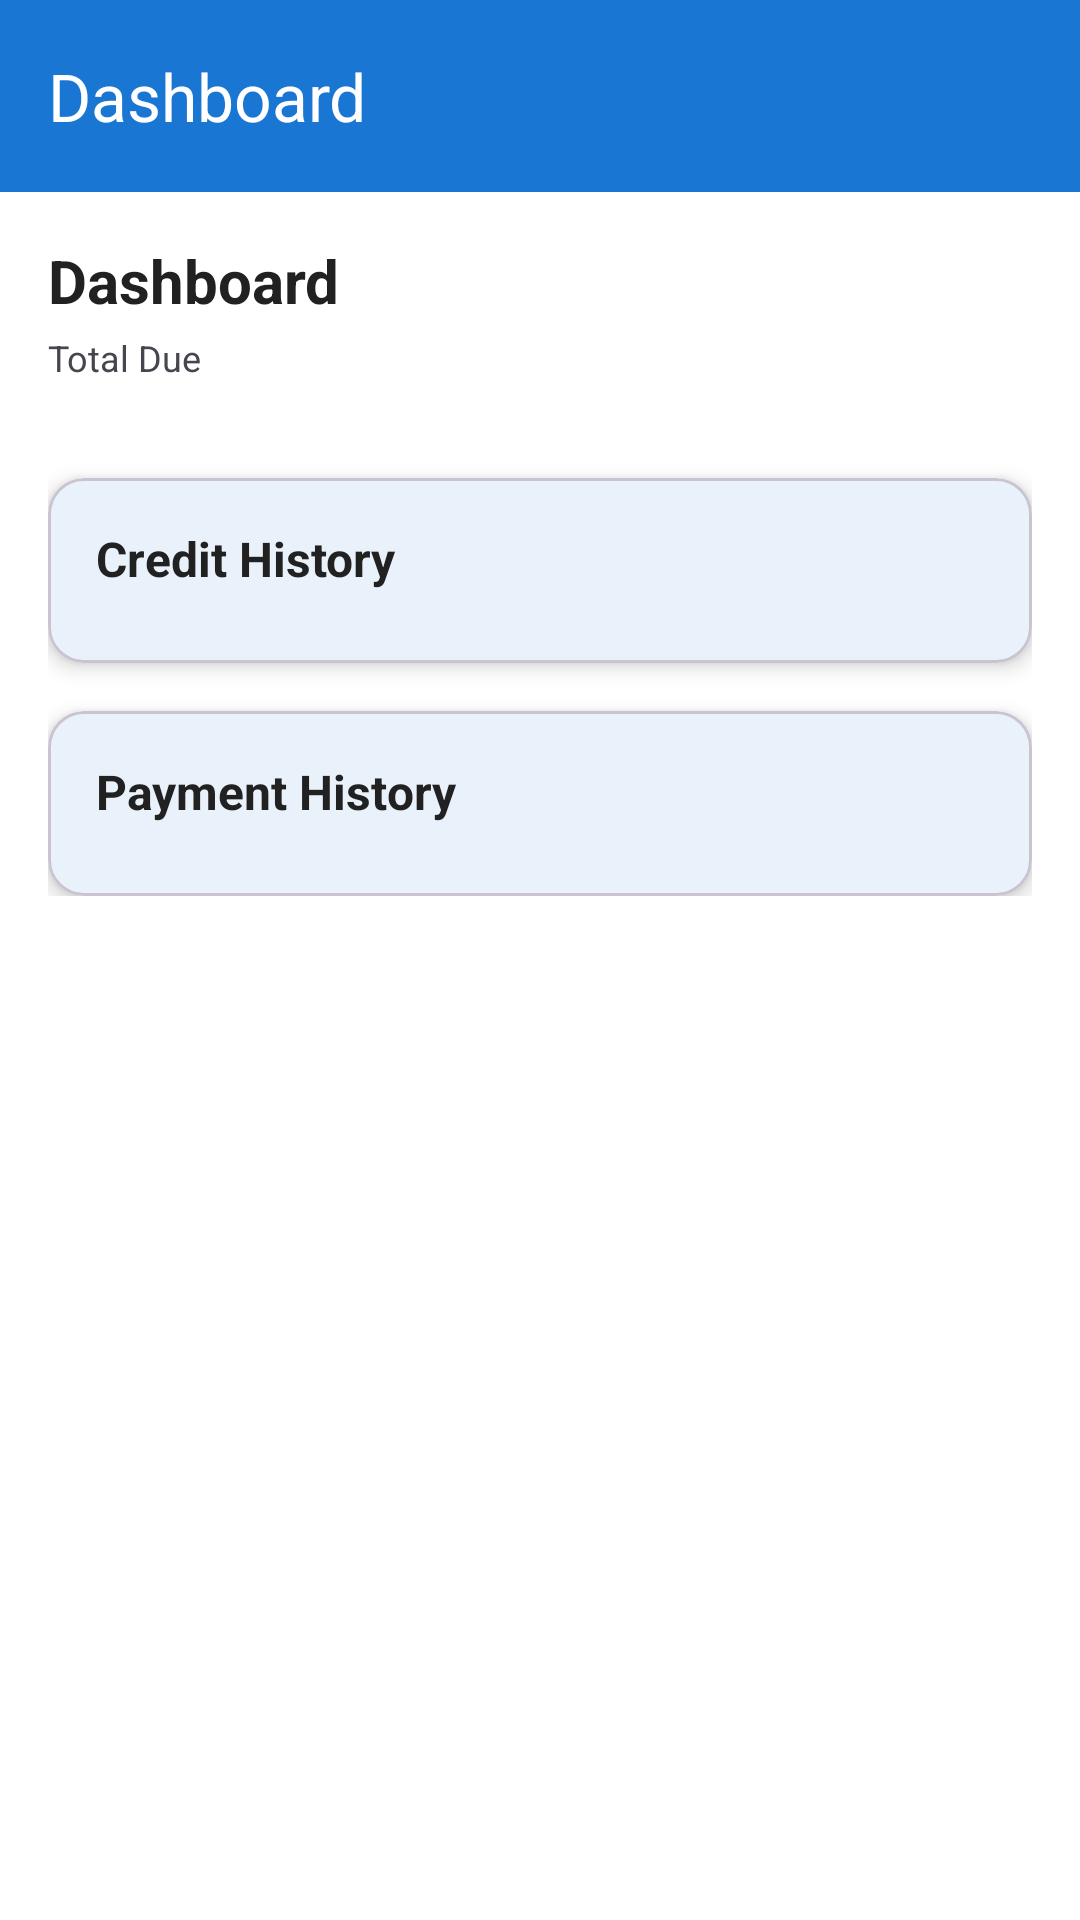

The Android layout XML behind this screen, and the referenced resources:
<!-- AndroidManifest.xml: application theme Theme.BakiKhata -->
<!-- res/layout/fragment_dashboard.xml -->
<?xml version="1.0" encoding="utf-8"?>
<androidx.coordinatorlayout.widget.CoordinatorLayout xmlns:android="http://schemas.android.com/apk/res/android"
    xmlns:app="http://schemas.android.com/apk/res-auto"
    xmlns:tools="http://schemas.android.com/tools"
    android:layout_width="match_parent"
    android:layout_height="match_parent"
    android:background="?attr/colorSurface"
    tools:context=".ui.dashboard.DashboardFragment">

    <com.google.android.material.appbar.AppBarLayout
        android:layout_width="match_parent"
        android:layout_height="wrap_content">

        <com.google.android.material.appbar.MaterialToolbar
            android:id="@+id/toolbar"
            android:layout_width="match_parent"
            android:layout_height="?attr/actionBarSize"
            android:background="?attr/colorPrimary"
            app:title="@string/dashboard_title"
            app:titleTextColor="@color/white" />
    </com.google.android.material.appbar.AppBarLayout>

    <androidx.core.widget.NestedScrollView
        android:layout_width="match_parent"
        android:layout_height="match_parent"
        app:layout_behavior="@string/appbar_scrolling_view_behavior">

        <LinearLayout
            android:layout_width="match_parent"
            android:layout_height="wrap_content"
            android:orientation="vertical"
            android:padding="@dimen/spacing_normal">

            <TextView
                android:layout_width="wrap_content"
                android:layout_height="wrap_content"
                android:text="@string/dashboard_title"
                android:textColor="?attr/colorOnSurface"
                android:textSize="@dimen/text_size_xlarge"
                android:textStyle="bold" />

            <TextView
                android:layout_width="wrap_content"
                android:layout_height="wrap_content"
                android:layout_marginTop="@dimen/spacing_tiny"
                android:text="@string/total_due"
                android:textColor="?attr/colorOnSurfaceVariant"
                android:textSize="@dimen/text_size_small" />

            <androidx.recyclerview.widget.RecyclerView
                android:id="@+id/dashboard_cards_recycler"
                android:layout_width="match_parent"
                android:layout_height="wrap_content"
                android:layout_marginTop="@dimen/spacing_normal"
                android:clipToPadding="false"
                android:nestedScrollingEnabled="false"
                android:orientation="vertical"
                app:layoutManager="androidx.recyclerview.widget.GridLayoutManager"
                app:spanCount="2"
                tools:itemCount="4"
                tools:listitem="@layout/item_dashboard_card" />

            <com.google.android.material.card.MaterialCardView
                android:layout_width="match_parent"
                android:layout_height="wrap_content"
                android:layout_marginTop="@dimen/spacing_normal"
                app:cardCornerRadius="@dimen/card_corner_radius"
                app:cardElevation="@dimen/card_elevation"
                app:contentPadding="@dimen/spacing_normal">

                <LinearLayout
                    android:layout_width="match_parent"
                    android:layout_height="wrap_content"
                    android:orientation="vertical">

                    <TextView
                        android:layout_width="wrap_content"
                        android:layout_height="wrap_content"
                        android:text="@string/credit_history"
                        android:textColor="?attr/colorOnSurface"
                        android:textSize="@dimen/text_size_medium"
                        android:textStyle="bold" />

                    <androidx.recyclerview.widget.RecyclerView
                        android:id="@+id/recent_credits_recycler"
                        android:layout_width="match_parent"
                        android:layout_height="wrap_content"
                        android:layout_marginTop="@dimen/spacing_small"
                        android:nestedScrollingEnabled="false"
                        app:layoutManager="androidx.recyclerview.widget.LinearLayoutManager"
                        tools:itemCount="3"
                        tools:listitem="@layout/item_credit_entry" />

                    <TextView
                        android:id="@+id/empty_credits"
                        android:layout_width="wrap_content"
                        android:layout_height="wrap_content"
                        android:layout_gravity="center"
                        android:layout_marginTop="@dimen/spacing_normal"
                        android:text="@string/empty_credits"
                        android:textColor="?attr/colorOnSurfaceVariant"
                        android:visibility="gone" />
                </LinearLayout>
            </com.google.android.material.card.MaterialCardView>

            <com.google.android.material.card.MaterialCardView
                android:layout_width="match_parent"
                android:layout_height="wrap_content"
                android:layout_marginTop="@dimen/spacing_normal"
                app:cardCornerRadius="@dimen/card_corner_radius"
                app:cardElevation="@dimen/card_elevation"
                app:contentPadding="@dimen/spacing_normal">

                <LinearLayout
                    android:layout_width="match_parent"
                    android:layout_height="wrap_content"
                    android:orientation="vertical">

                    <TextView
                        android:layout_width="wrap_content"
                        android:layout_height="wrap_content"
                        android:text="@string/payment_history"
                        android:textColor="?attr/colorOnSurface"
                        android:textSize="@dimen/text_size_medium"
                        android:textStyle="bold" />

                    <androidx.recyclerview.widget.RecyclerView
                        android:id="@+id/recent_payments_recycler"
                        android:layout_width="match_parent"
                        android:layout_height="wrap_content"
                        android:layout_marginTop="@dimen/spacing_small"
                        android:nestedScrollingEnabled="false"
                        app:layoutManager="androidx.recyclerview.widget.LinearLayoutManager"
                        tools:itemCount="3"
                        tools:listitem="@layout/item_payment" />

                    <TextView
                        android:id="@+id/empty_payments"
                        android:layout_width="wrap_content"
                        android:layout_height="wrap_content"
                        android:layout_gravity="center"
                        android:layout_marginTop="@dimen/spacing_normal"
                        android:text="@string/empty_payments"
                        android:textColor="?attr/colorOnSurfaceVariant"
                        android:visibility="gone" />
                </LinearLayout>
            </com.google.android.material.card.MaterialCardView>

        </LinearLayout>
    </androidx.core.widget.NestedScrollView>

    <ProgressBar
        android:id="@+id/progress_bar"
        android:layout_width="wrap_content"
        android:layout_height="wrap_content"
        android:layout_gravity="center"
        android:visibility="gone" />

</androidx.coordinatorlayout.widget.CoordinatorLayout>
<!-- res/layout/item_dashboard_card.xml (included above) -->
<?xml version="1.0" encoding="utf-8"?>
<com.google.android.material.card.MaterialCardView xmlns:android="http://schemas.android.com/apk/res/android"
    xmlns:app="http://schemas.android.com/apk/res-auto"
    xmlns:tools="http://schemas.android.com/tools"
    android:layout_width="match_parent"
    android:layout_height="@dimen/dashboard_card_height"
    android:layout_margin="@dimen/spacing_tiny"
    app:cardCornerRadius="@dimen/card_corner_radius"
    app:cardElevation="@dimen/card_elevation">

    <LinearLayout
        android:layout_width="match_parent"
        android:layout_height="match_parent"
        android:background="@drawable/bg_card_gradient"
        android:gravity="center"
        android:orientation="vertical"
        android:padding="@dimen/spacing_normal">

        <TextView
            android:id="@+id/card_title"
            android:layout_width="wrap_content"
            android:layout_height="wrap_content"
            android:textColor="@color/white"
            android:textSize="@dimen/text_size_small"
            tools:text="Total Customers" />

        <TextView
            android:id="@+id/card_value"
            android:layout_width="wrap_content"
            android:layout_height="wrap_content"
            android:layout_marginTop="@dimen/spacing_small"
            android:textColor="@color/white"
            android:textSize="@dimen/text_size_xlarge"
            android:textStyle="bold"
            tools:text="25" />
    </LinearLayout>
</com.google.android.material.card.MaterialCardView>
<!-- res/layout/item_credit_entry.xml (included above) -->
<?xml version="1.0" encoding="utf-8"?>
<com.google.android.material.card.MaterialCardView xmlns:android="http://schemas.android.com/apk/res/android"
    xmlns:app="http://schemas.android.com/apk/res-auto"
    xmlns:tools="http://schemas.android.com/tools"
    android:layout_width="match_parent"
    android:layout_height="wrap_content"
    android:layout_marginBottom="@dimen/spacing_small"
    app:cardCornerRadius="@dimen/card_corner_radius"
    app:cardElevation="2dp"
    app:contentPadding="@dimen/spacing_normal">

    <androidx.constraintlayout.widget.ConstraintLayout
        android:layout_width="match_parent"
        android:layout_height="wrap_content">

        <TextView
            android:id="@+id/product_name"
            android:layout_width="0dp"
            android:layout_height="wrap_content"
            android:textColor="?attr/colorOnSurface"
            android:textSize="@dimen/text_size_normal"
            android:textStyle="bold"
            app:layout_constraintEnd_toStartOf="@id/total_amount"
            app:layout_constraintStart_toStartOf="parent"
            app:layout_constraintTop_toTopOf="parent"
            tools:text="Product Name" />

        <TextView
            android:id="@+id/quantity_price"
            android:layout_width="0dp"
            android:layout_height="wrap_content"
            android:layout_marginTop="@dimen/spacing_tiny"
            android:textColor="?attr/colorOnSurfaceVariant"
            android:textSize="@dimen/text_size_small"
            app:layout_constraintEnd_toStartOf="@id/total_amount"
            app:layout_constraintStart_toStartOf="parent"
            app:layout_constraintTop_toBottomOf="@id/product_name"
            tools:text="Qty: 2 x ৳ 500" />

        <TextView
            android:id="@+id/date"
            android:layout_width="0dp"
            android:layout_height="wrap_content"
            android:layout_marginTop="@dimen/spacing_tiny"
            android:textColor="?attr/colorOnSurfaceVariant"
            android:textSize="@dimen/text_size_tiny"
            app:layout_constraintEnd_toStartOf="@id/total_amount"
            app:layout_constraintStart_toStartOf="parent"
            app:layout_constraintTop_toBottomOf="@id/quantity_price"
            tools:text="14 Feb 2024" />

        <TextView
            android:id="@+id/total_amount"
            android:layout_width="wrap_content"
            android:layout_height="wrap_content"
            android:layout_marginStart="@dimen/spacing_normal"
            android:textColor="@color/error"
            android:textSize="@dimen/text_size_large"
            android:textStyle="bold"
            app:layout_constraintBottom_toBottomOf="parent"
            app:layout_constraintEnd_toEndOf="parent"
            app:layout_constraintTop_toTopOf="parent"
            tools:text="৳ 1000" />
    </androidx.constraintlayout.widget.ConstraintLayout>
</com.google.android.material.card.MaterialCardView>
<!-- res/layout/item_payment.xml (included above) -->
<?xml version="1.0" encoding="utf-8"?>
<com.google.android.material.card.MaterialCardView xmlns:android="http://schemas.android.com/apk/res/android"
    xmlns:app="http://schemas.android.com/apk/res-auto"
    xmlns:tools="http://schemas.android.com/tools"
    android:layout_width="match_parent"
    android:layout_height="wrap_content"
    android:layout_marginBottom="@dimen/spacing_small"
    app:cardCornerRadius="@dimen/card_corner_radius"
    app:cardElevation="2dp"
    app:contentPadding="@dimen/spacing_normal">

    <androidx.constraintlayout.widget.ConstraintLayout
        android:layout_width="match_parent"
        android:layout_height="wrap_content">

        <TextView
            android:id="@+id/payment_label"
            android:layout_width="0dp"
            android:layout_height="wrap_content"
            android:text="Payment Received"
            android:textColor="?attr/colorOnSurface"
            android:textSize="@dimen/text_size_normal"
            android:textStyle="bold"
            app:layout_constraintEnd_toStartOf="@id/amount"
            app:layout_constraintStart_toStartOf="parent"
            app:layout_constraintTop_toTopOf="parent" />

        <TextView
            android:id="@+id/date"
            android:layout_width="0dp"
            android:layout_height="wrap_content"
            android:layout_marginTop="@dimen/spacing_tiny"
            android:textColor="?attr/colorOnSurfaceVariant"
            android:textSize="@dimen/text_size_small"
            app:layout_constraintEnd_toStartOf="@id/amount"
            app:layout_constraintStart_toStartOf="parent"
            app:layout_constraintTop_toBottomOf="@id/payment_label"
            tools:text="14 Feb 2024" />

        <TextView
            android:id="@+id/notes"
            android:layout_width="0dp"
            android:layout_height="wrap_content"
            android:layout_marginTop="@dimen/spacing_tiny"
            android:textColor="?attr/colorOnSurfaceVariant"
            android:textSize="@dimen/text_size_tiny"
            android:visibility="gone"
            app:layout_constraintEnd_toStartOf="@id/amount"
            app:layout_constraintStart_toStartOf="parent"
            app:layout_constraintTop_toBottomOf="@id/date"
            tools:text="Bank transfer"
            tools:visibility="visible" />

        <TextView
            android:id="@+id/amount"
            android:layout_width="wrap_content"
            android:layout_height="wrap_content"
            android:layout_marginStart="@dimen/spacing_normal"
            android:textColor="@color/success"
            android:textSize="@dimen/text_size_large"
            android:textStyle="bold"
            app:layout_constraintBottom_toBottomOf="parent"
            app:layout_constraintEnd_toEndOf="parent"
            app:layout_constraintTop_toTopOf="parent"
            tools:text="৳ 2000" />
    </androidx.constraintlayout.widget.ConstraintLayout>
</com.google.android.material.card.MaterialCardView>
<!-- resources referenced by this layout -->
<resources>
  <color name="error">#E53935</color>
  <color name="success">#43A047</color>
  <color name="white">#FFFFFF</color>
  <dimen name="card_corner_radius">12dp</dimen>
  <dimen name="card_elevation">4dp</dimen>
  <dimen name="dashboard_card_height">120dp</dimen>
  <dimen name="spacing_normal">16dp</dimen>
  <dimen name="spacing_small">8dp</dimen>
  <dimen name="spacing_tiny">4dp</dimen>
  <dimen name="text_size_large">18sp</dimen>
  <dimen name="text_size_medium">16sp</dimen>
  <dimen name="text_size_normal">14sp</dimen>
  <dimen name="text_size_small">12sp</dimen>
  <dimen name="text_size_tiny">10sp</dimen>
  <dimen name="text_size_xlarge">20sp</dimen>
  <!-- drawable bg_card_gradient (drawable) -->
  <?xml version="1.0" encoding="utf-8"?>
  <shape xmlns:android="http://schemas.android.com/apk/res/android"
      android:shape="rectangle">
      <gradient
          android:angle="135"
          android:endColor="@color/gradient_end"
          android:startColor="@color/gradient_start"
          android:type="linear" />
      <corners android:radius="12dp" />
  </shape>
  <string name="credit_history">Credit History</string>
  <string name="dashboard_title">Dashboard</string>
  <string name="empty_credits">No credit entries yet.</string>
  <string name="empty_payments">No payments yet.</string>
  <string name="payment_history">Payment History</string>
  <string name="total_due">Total Due</string>
  <style name="Theme.BakiKhata" parent="Base.Theme.BakiKhata" />
  <color name="gradient_end">#1565C0</color>
  <color name="gradient_start">#1976D2</color>
  <style name="Base.Theme.BakiKhata" parent="Theme.Material3.Light.NoActionBar">
          
          <item name="colorPrimary">@color/primary</item>
          <item name="colorPrimaryVariant">@color/primary_dark</item>
          <item name="colorOnPrimary">@color/white</item>
          
          
          <item name="colorSecondary">@color/secondary</item>
          <item name="colorSecondaryVariant">@color/secondary_dark</item>
          <item name="colorOnSecondary">@color/white</item>
          
          
          <item name="android:colorBackground">@color/background</item>
          <item name="colorSurface">@color/surface</item>
          <item name="colorOnSurface">@color/text_primary</item>
          
          
          <item name="colorError">@color/error</item>
          <item name="colorOnError">@color/white</item>
          
          
          <item name="android:statusBarColor">@color/primary</item>
          <item name="android:windowLightStatusBar">false</item>
          
          
          <item name="android:navigationBarColor">@color/white</item>
          <item name="android:windowLightNavigationBar">true</item>
      </style>
  <color name="primary">#1976D2</color>
  <color name="primary_dark">#1565C0</color>
  <color name="secondary">#43A047</color>
  <color name="secondary_dark">#2E7D32</color>
  <color name="background">#F5F7FA</color>
  <color name="surface">#FFFFFF</color>
  <color name="text_primary">#212121</color>
</resources>
